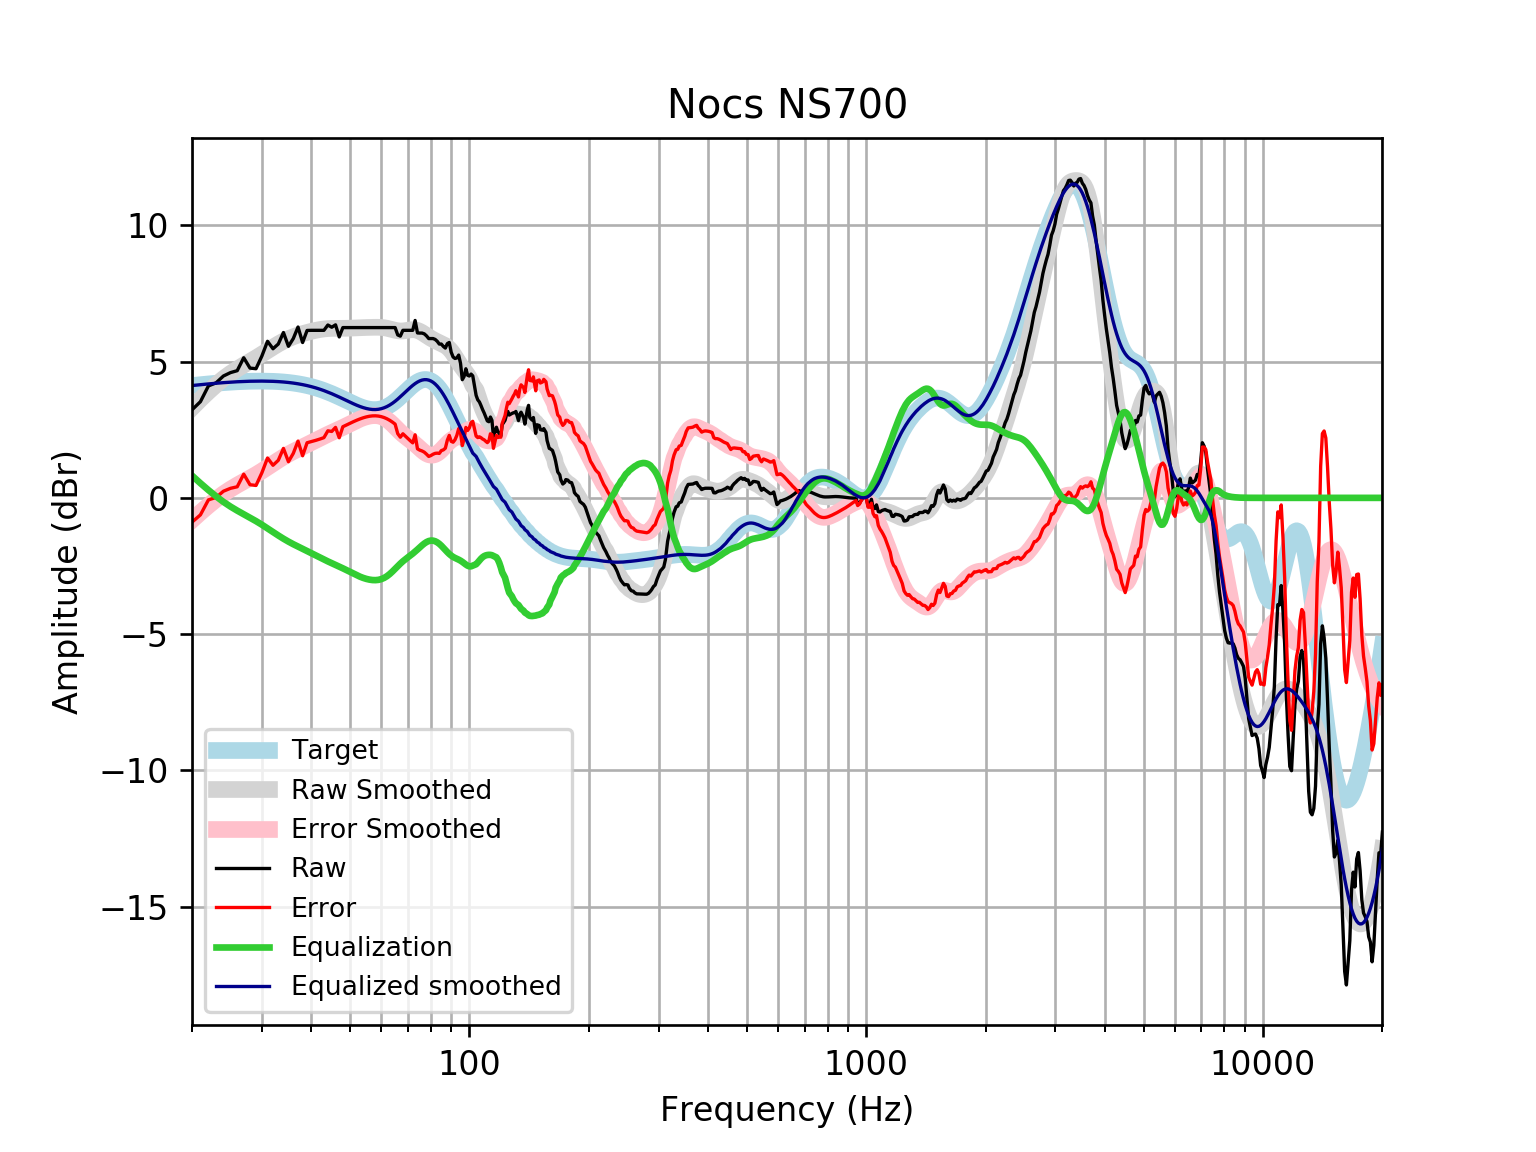

Values plotted in this chart, from the file beside it:
frequency, raw, error, smoothed, error_smoothed, equalization, equalized_raw, equalized_smoothed, target
20, 3.23, -0.8911, 3.304, -0.8167, 0.8167, 4.046, 4.121, 4.121
21, 3.528, -0.6242, 3.614, -0.5381, 0.5381, 4.066, 4.152, 4.152
22, 4.107, -0.07376, 3.896, -0.2846, 0.2846, 4.391, 4.18, 4.18
23, 4.221, 0.01542, 4.149, -0.05609, 0.05609, 4.277, 4.205, 4.205
24, 4.47, 0.2437, 4.374, 0.1473, -0.1473, 4.323, 4.227, 4.227
25, 4.595, 0.3501, 4.564, 0.3189, -0.3189, 4.276, 4.245, 4.245
26, 4.666, 0.4069, 4.727, 0.4675, -0.4675, 4.199, 4.259, 4.259
27, 5.14, 0.87, 4.871, 0.6006, -0.6006, 4.54, 4.271, 4.271
28, 4.761, 0.4826, 5.005, 0.7267, -0.7267, 4.034, 4.279, 4.278
29, 4.738, 0.4554, 5.137, 0.8537, -0.8537, 3.884, 4.283, 4.283
30, 5.203, 0.9197, 5.269, 0.9846, -0.9846, 4.219, 4.284, 4.284
31, 5.744, 1.463, 5.4, 1.119, -1.119, 4.625, 4.281, 4.281
32, 5.471, 1.196, 5.527, 1.252, -1.252, 4.218, 4.275, 4.275
33, 5.643, 1.378, 5.645, 1.38, -1.38, 4.263, 4.265, 4.265
34, 6.066, 1.815, 5.749, 1.498, -1.498, 4.568, 4.251, 4.251
35, 5.56, 1.327, 5.838, 1.604, -1.604, 3.956, 4.233, 4.233
36, 5.844, 1.633, 5.911, 1.7, -1.7, 4.144, 4.211, 4.211
37, 6.267, 2.082, 5.972, 1.788, -1.788, 4.479, 4.185, 4.185
38, 5.699, 1.544, 6.024, 1.87, -1.87, 3.829, 4.154, 4.155
39, 6.142, 2.022, 6.07, 1.951, -1.951, 4.191, 4.119, 4.12
40, 6.146, 2.066, 6.111, 2.031, -2.031, 4.115, 4.079, 4.08
41, 6.146, 2.11, 6.146, 2.111, -2.111, 4.036, 4.035, 4.037
42, 6.146, 2.157, 6.175, 2.188, -2.188, 3.959, 3.987, 3.989
43, 6.146, 2.209, 6.196, 2.261, -2.261, 3.885, 3.935, 3.937
44, 6.342, 2.46, 6.21, 2.331, -2.331, 4.011, 3.88, 3.881
45, 6.26, 2.437, 6.217, 2.396, -2.396, 3.864, 3.821, 3.823
46, 6.347, 2.585, 6.22, 2.459, -2.459, 3.888, 3.76, 3.762
47, 5.905, 2.205, 6.22, 2.522, -2.522, 3.383, 3.698, 3.7
48, 6.247, 2.61, 6.22, 2.585, -2.585, 3.662, 3.635, 3.636
49, 6.247, 2.673, 6.221, 2.649, -2.649, 3.598, 3.572, 3.574
50, 6.247, 2.735, 6.225, 2.714, -2.714, 3.533, 3.512, 3.512
51, 6.247, 2.793, 6.231, 2.777, -2.777, 3.47, 3.454, 3.454
52, 6.247, 2.847, 6.237, 2.837, -2.837, 3.41, 3.4, 3.4
53, 6.247, 2.895, 6.242, 2.89, -2.89, 3.357, 3.352, 3.351
54, 6.247, 2.937, 6.247, 2.936, -2.936, 3.311, 3.311, 3.31
55, 6.247, 2.97, 6.251, 2.972, -2.972, 3.275, 3.279, 3.276
56, 6.247, 2.994, 6.254, 2.999, -2.999, 3.248, 3.255, 3.253
57, 6.247, 3.008, 6.257, 3.015, -3.015, 3.232, 3.242, 3.239
58, 6.247, 3.01, 6.258, 3.018, -3.018, 3.229, 3.24, 3.237
59, 6.247, 3.001, 6.257, 3.007, -3.007, 3.24, 3.25, 3.246
60, 6.247, 2.979, 6.252, 2.98, -2.98, 3.267, 3.272, 3.268
61, 6.247, 2.946, 6.241, 2.935, -2.935, 3.311, 3.305, 3.301
62, 6.247, 2.901, 6.223, 2.873, -2.873, 3.374, 3.35, 3.346
63, 6.247, 2.845, 6.199, 2.793, -2.793, 3.453, 3.406, 3.402
64, 6.247, 2.779, 6.173, 2.702, -2.702, 3.545, 3.471, 3.468
65, 6.247, 2.705, 6.148, 2.604, -2.604, 3.643, 3.545, 3.542
66, 5.977, 2.355, 6.13, 2.506, -2.506, 3.472, 3.625, 3.622
67, 5.934, 2.226, 6.122, 2.412, -2.412, 3.522, 3.709, 3.707
68, 6.146, 2.351, 6.124, 2.327, -2.327, 3.819, 3.796, 3.796
69, 6.146, 2.262, 6.135, 2.251, -2.251, 3.895, 3.884, 3.884
70, 6.146, 2.176, 6.151, 2.181, -2.181, 3.965, 3.97, 3.97
71, 6.146, 2.094, 6.165, 2.114, -2.114, 4.033, 4.051, 4.053
72, 6.146, 2.018, 6.171, 2.045, -2.045, 4.101, 4.126, 4.128
73, 6.508, 2.313, 6.164, 1.972, -1.972, 4.536, 4.192, 4.195
74, 6.051, 1.8, 6.143, 1.895, -1.895, 4.156, 4.248, 4.251
75, 6.046, 1.75, 6.108, 1.817, -1.817, 4.229, 4.291, 4.295
76, 6.046, 1.72, 6.063, 1.742, -1.742, 4.304, 4.321, 4.325
77, 6.016, 1.676, 6.011, 1.675, -1.675, 4.342, 4.336, 4.341
78, 5.942, 1.602, 5.957, 1.621, -1.621, 4.322, 4.336, 4.34
79, 5.844, 1.52, 5.904, 1.584, -1.584, 4.261, 4.32, 4.324
... 553 more rows
